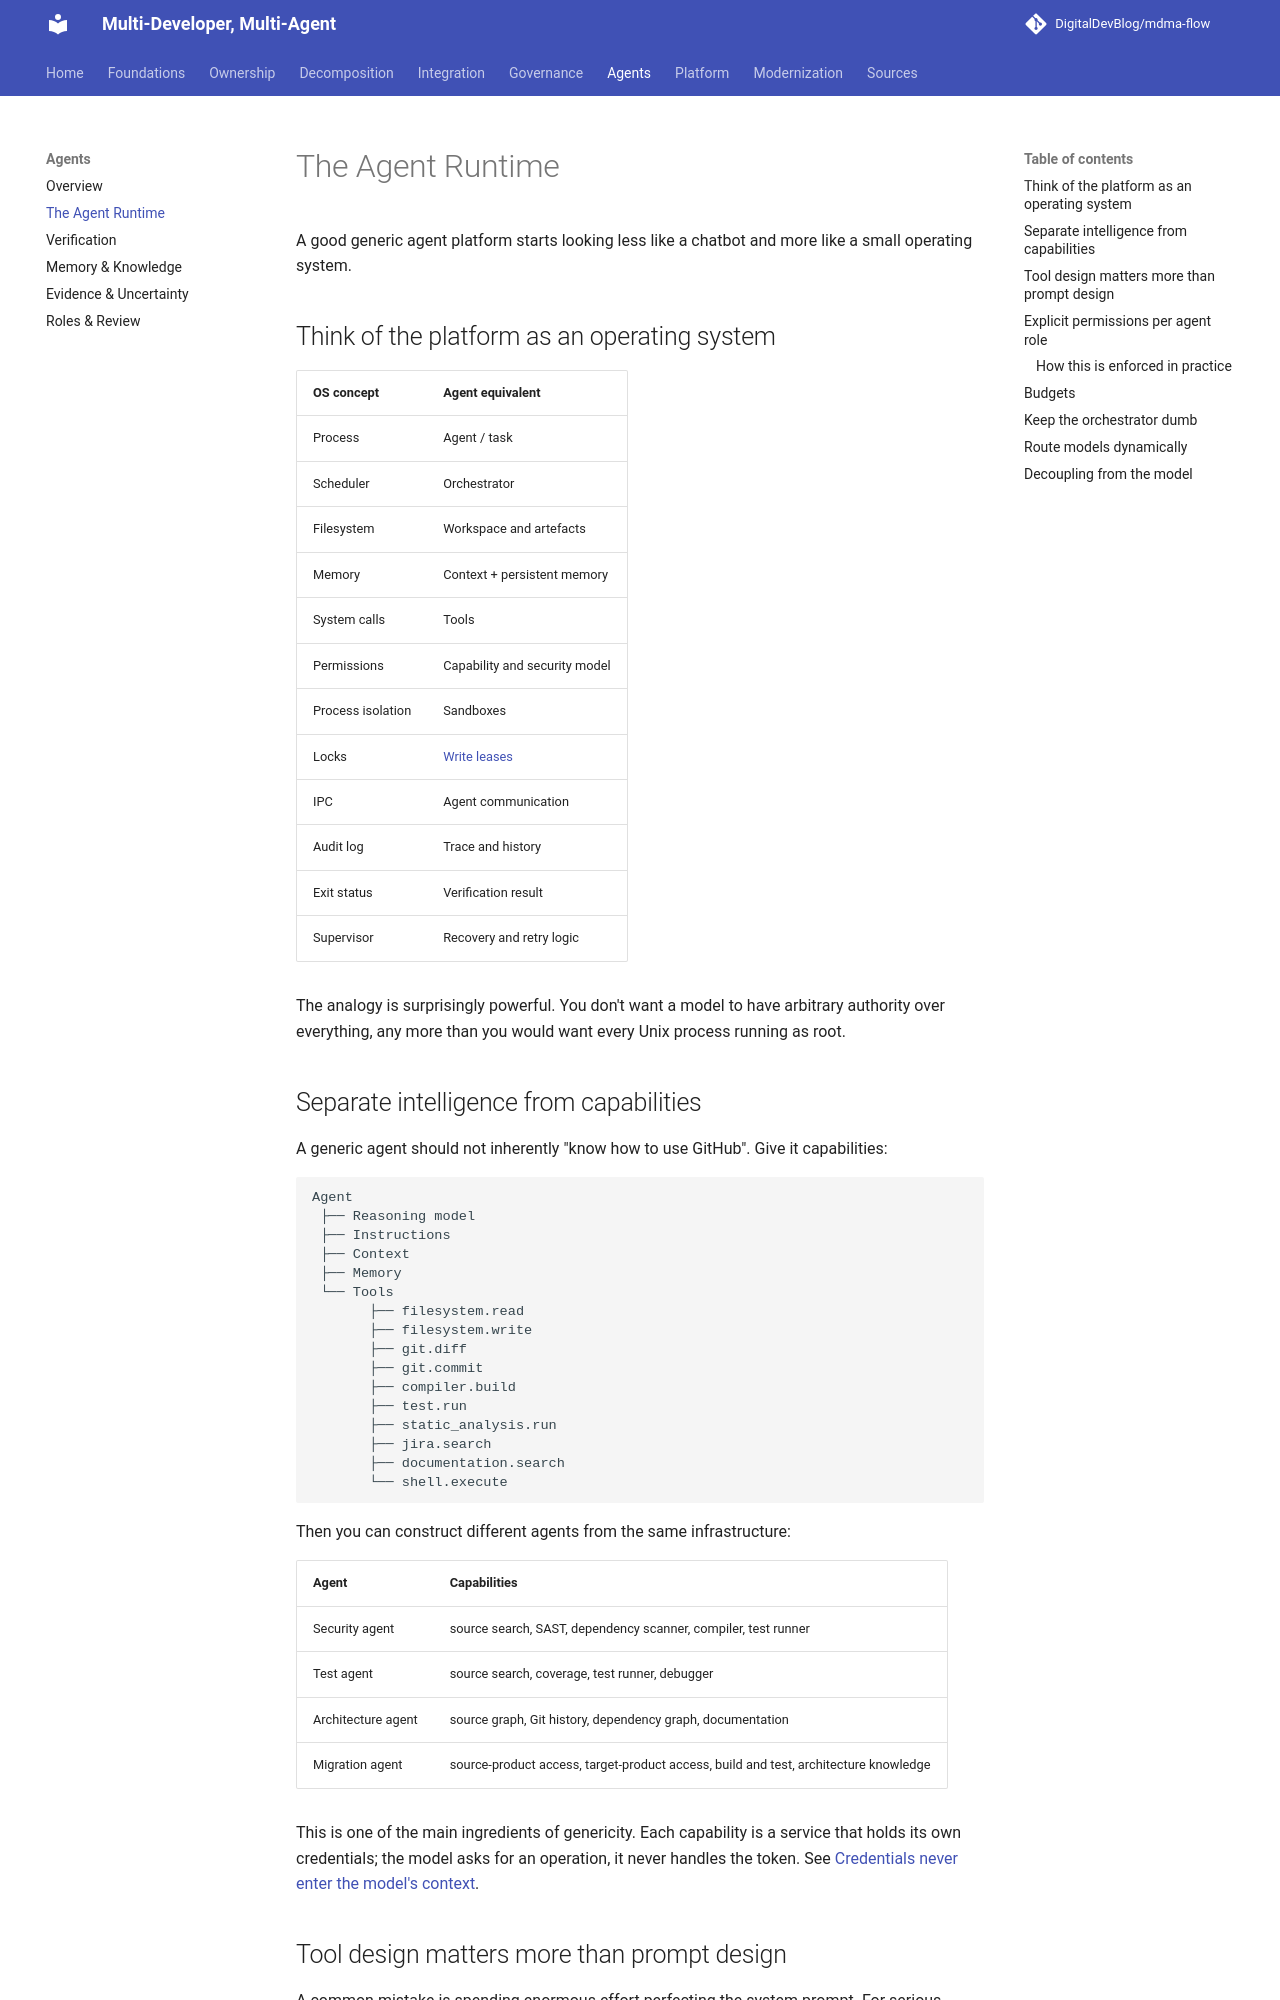

repository: DigitalDevBlog/mdma-flow · page: 0.1/agents/runtime/index.html · generator: mkdocs

# The Agent Runtime

A good generic agent platform starts looking less like a chatbot and more like a small operating
system.

## Think of the platform as an operating system

| OS concept | Agent equivalent |
|------------|------------------|
| Process | Agent / task |
| Scheduler | Orchestrator |
| Filesystem | Workspace and artefacts |
| Memory | Context + persistent memory |
| System calls | Tools |
| Permissions | Capability and security model |
| Process isolation | Sandboxes |
| Locks | [Write leases](../ownership/single-write-authority.md) |
| IPC | Agent communication |
| Audit log | Trace and history |
| Exit status | Verification result |
| Supervisor | Recovery and retry logic |

The analogy is surprisingly powerful. You don't want a model to have arbitrary authority over
everything, any more than you would want every Unix process running as root.

## Separate intelligence from capabilities

A generic agent should not inherently "know how to use GitHub". Give it capabilities:

```text
Agent
 ├── Reasoning model
 ├── Instructions
 ├── Context
 ├── Memory
 └── Tools
       ├── filesystem.read
       ├── filesystem.write
       ├── git.diff
       ├── git.commit
       ├── compiler.build
       ├── test.run
       ├── static_analysis.run
       ├── jira.search
       ├── documentation.search
       └── shell.execute
```

Then you can construct different agents from the same infrastructure:

| Agent | Capabilities |
|-------|--------------|
| Security agent | source search, SAST, dependency scanner, compiler, test runner |
| Test agent | source search, coverage, test runner, debugger |
| Architecture agent | source graph, Git history, dependency graph, documentation |
| Migration agent | source-product access, target-product access, build and test, architecture knowledge |

This is one of the main ingredients of genericity. Each capability is a service that holds its
own credentials; the model asks for an operation, it never handles the token. See
[Credentials never enter the model's context](../governance/agent-identity.md#credentials-never-enter-the-models-context).

## Tool design matters more than prompt design

A common mistake is spending enormous effort perfecting the system prompt. For serious engineering
agents, **tool design matters at least as much.**

Bad:

```text
shell(command: string)
```

The agent can do literally anything. Better:

```text
read_file(path)
search_code(query)
build(target)
run_tests(target)
get_coverage(target)
apply_patch(patch)
get_git_diff()
```

Now operations are observable, constrainable and auditable. You can still provide a shell, but
perhaps only inside a disposable sandbox.
